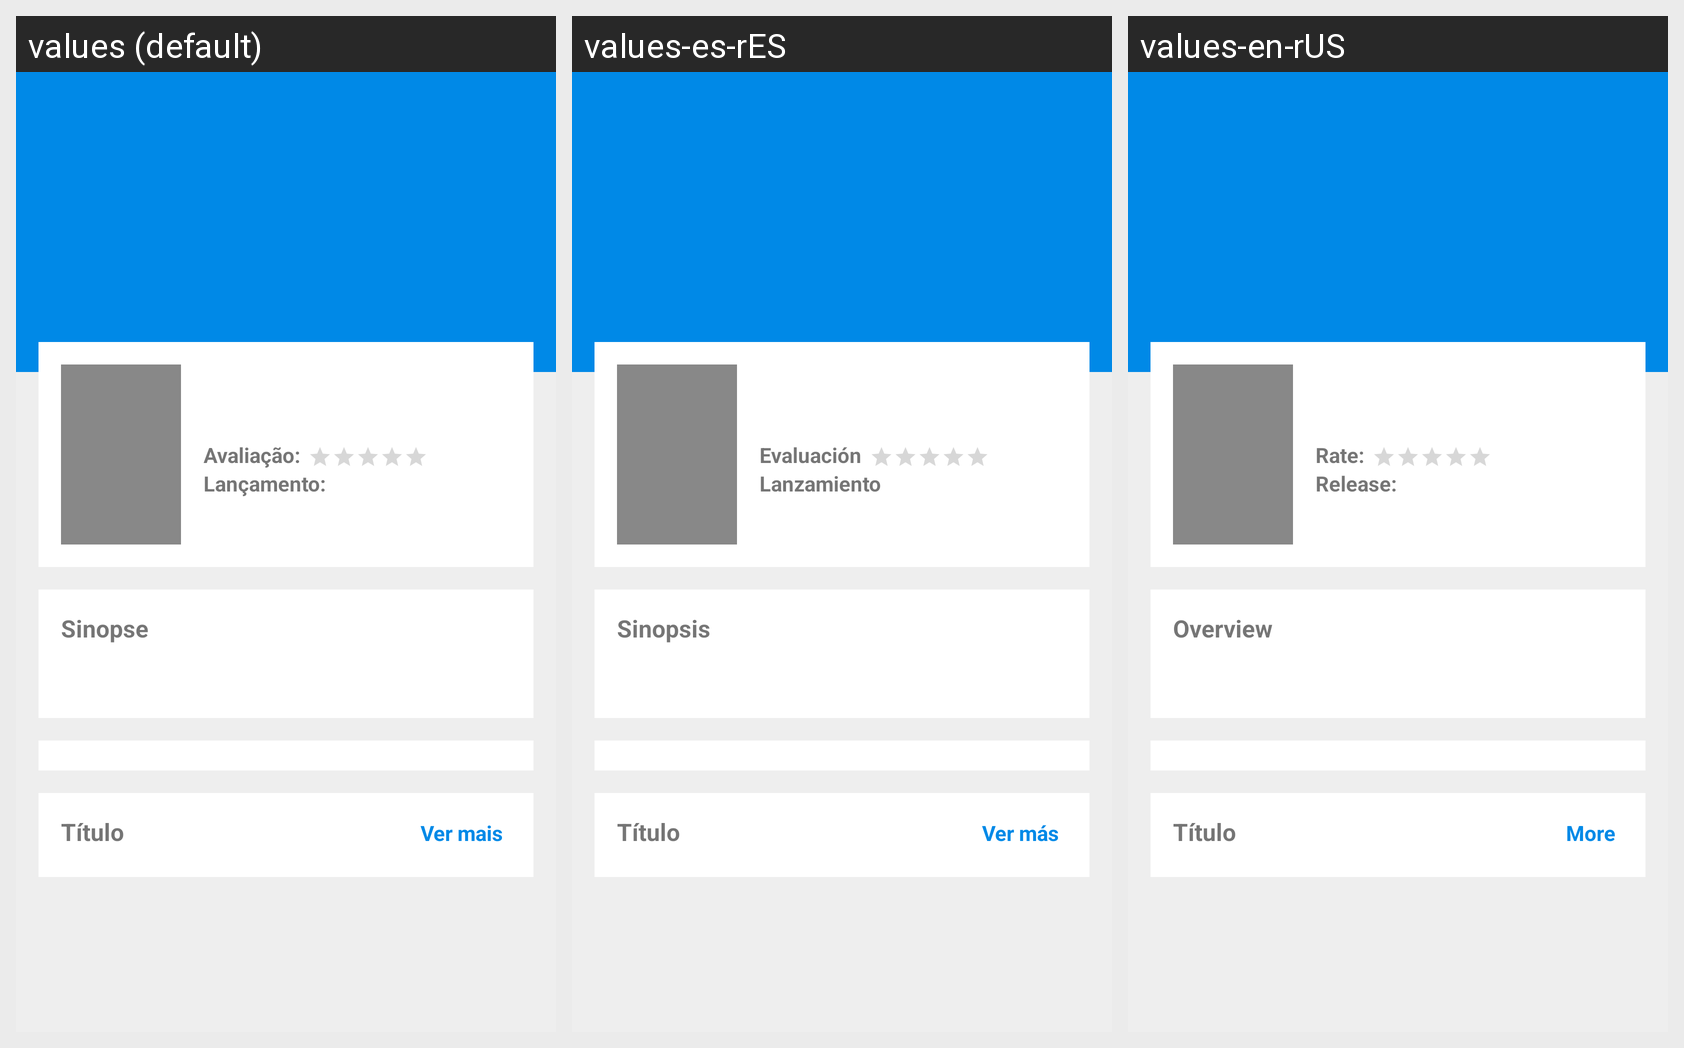

The Android screen below is rendered under several locales of the same app. Produce the string resources it draws, with the default and per-locale values.
Android screen res/layout/activity_filme_detalhe.xml rendered under 3 locales, left to right: values (default), values-es-rES, values-en-rUS. Device: Nexus 5 (rendered at 1080×1920; each locale shown at half size, 540×960, under a caption strip naming it); theme Theme.Catalogo.
Strings drawn on this screen, with the default value and each locale's value (text and hints the layout hard-codes appear in the picture but are not listed):

avaliacao
  values: Avaliação:
  values-es-rES: Evaluación
  values-en-rUS: Rate:

data_lancamento
  values: Lançamento:
  values-es-rES: Lanzamiento
  values-en-rUS: Release:

sinopse
  values: Sinopse
  values-es-rES: Sinopsis
  values-en-rUS: Overview

ver_mais
  values: Ver mais
  values-es-rES: Ver más
  values-en-rUS: More
